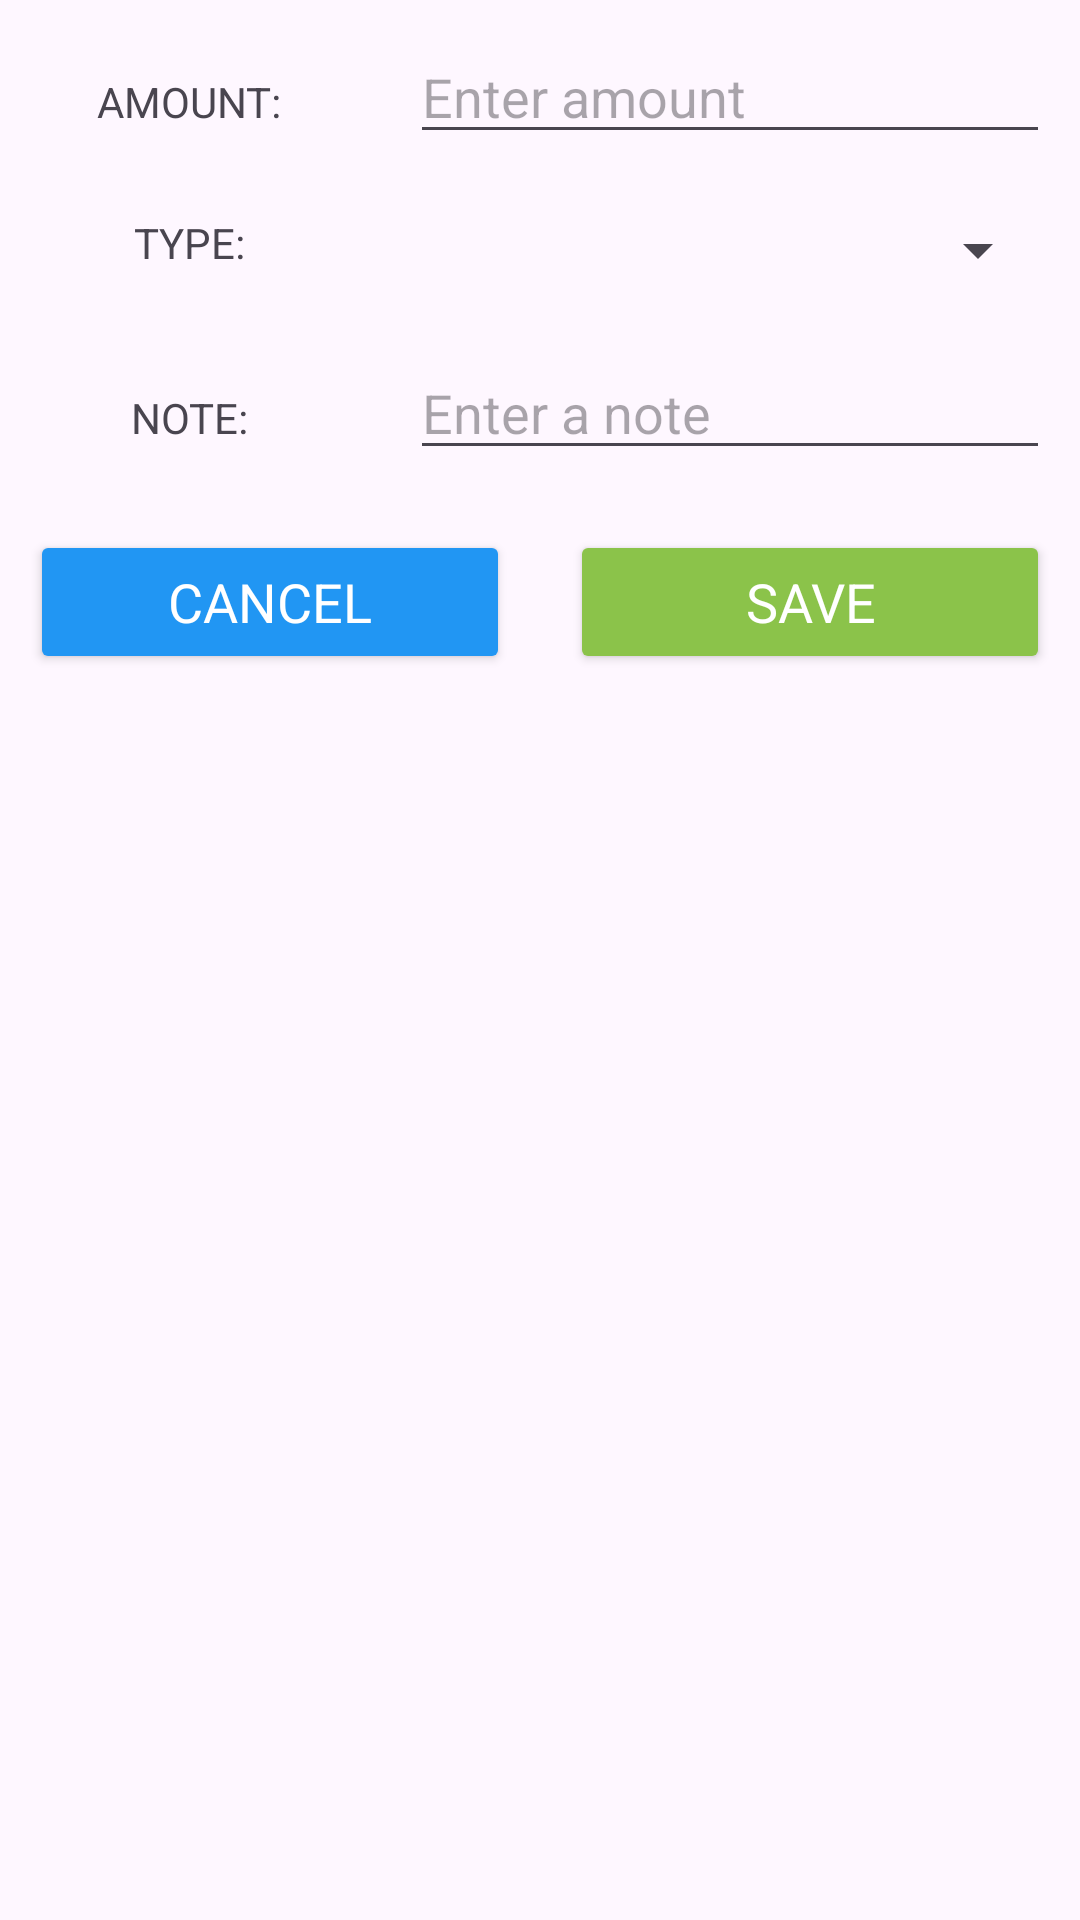

Android layout source for this screen:
<!-- AndroidManifest.xml: application theme Theme.BudgetTracker -->
<!-- res/layout/custom_layout_for_insertdata.xml -->
<?xml version="1.0" encoding="utf-8"?>
<LinearLayout xmlns:android="http://schemas.android.com/apk/res/android"
    android:layout_width="match_parent"
    android:orientation="vertical"
    android:layout_height="match_parent">

    <ScrollView
        android:layout_width="match_parent"
        android:layout_height="match_parent">

        <LinearLayout
            android:layout_width="match_parent"
            android:layout_height="match_parent"
            android:orientation="vertical">

            <LinearLayout
                android:layout_width="match_parent"
                android:layout_height="wrap_content"
                android:orientation="horizontal">

                <RelativeLayout
                    android:layout_width="0dp"
                    android:layout_weight="1"
                    android:layout_margin="10dp"
                    android:gravity="center"
                    android:layout_height="wrap_content">
                    <TextView
                        android:layout_width="wrap_content"
                        android:layout_height="wrap_content"
                        android:text="AMOUNT:">

                    </TextView>

                </RelativeLayout>

                <RelativeLayout
                    android:layout_width="0dp"
                    android:layout_weight="2"
                    android:layout_margin="10dp"
                    android:layout_height="wrap_content">

                    <EditText
                        android:layout_width="match_parent"
                        android:layout_height="wrap_content"
                        android:inputType="numberDecimal"
                        android:id="@+id/amount_edt"
                        android:hint="Enter amount">

                    </EditText>


                </RelativeLayout>


            </LinearLayout>

            <LinearLayout
                android:layout_width="match_parent"
                android:layout_height="wrap_content"
                android:orientation="horizontal">

                <RelativeLayout
                    android:layout_width="0dp"
                    android:layout_weight="1"
                    android:layout_margin="10dp"
                    android:gravity="center"
                    android:layout_height="wrap_content">

                    <TextView
                        android:layout_width="wrap_content"
                        android:layout_height="wrap_content"
                        android:text="TYPE:">

                    </TextView>


                </RelativeLayout>

                <RelativeLayout
                    android:layout_width="0dp"
                    android:layout_weight="2"
                    android:layout_margin="10dp"
                    android:layout_height="wrap_content">

                    <Spinner
                        android:layout_width="match_parent"
                        android:layout_height="wrap_content"
                        android:id="@+id/type_spinner"
                        android:spinnerMode="dropdown"
                        android:hint="Select type"/>

                </RelativeLayout>

            </LinearLayout>

            <LinearLayout
                android:layout_width="match_parent"
                android:layout_height="wrap_content"
                android:orientation="horizontal">

                <RelativeLayout
                    android:layout_width="0dp"
                    android:layout_weight="1"
                    android:layout_margin="10dp"
                    android:gravity="center"
                    android:layout_height="wrap_content">

                    <TextView
                        android:layout_width="wrap_content"
                        android:layout_height="wrap_content"
                        android:text="NOTE:">

                    </TextView>


                </RelativeLayout>

                <RelativeLayout
                    android:layout_width="0dp"
                    android:layout_weight="2"
                    android:layout_margin="10dp"
                    android:layout_height="wrap_content">

                    <EditText
                        android:layout_width="match_parent"
                        android:layout_height="wrap_content"
                        android:inputType="text"
                        android:id="@+id/note_edt"
                        android:hint="Enter a note">

                    </EditText>


                </RelativeLayout>

            </LinearLayout>

            <LinearLayout
                android:layout_width="match_parent"
                android:layout_height="wrap_content"
                android:orientation="horizontal">

                <RelativeLayout
                    android:layout_width="0dp"
                    android:layout_weight="1"
                    android:layout_margin="10dp"
                    android:gravity="center"
                    android:layout_height="wrap_content">

                    <Button
                        android:layout_width="match_parent"
                        android:text="CANCEL"
                        android:textAppearance="?android:textAppearanceMedium"
                        android:textColor="@android:color/white"
                        android:backgroundTint="@color/blue1"
                        android:id="@+id/btnCancel"
                        android:layout_height="wrap_content">
                    </Button>


                </RelativeLayout>

                <RelativeLayout
                    android:layout_width="0dp"
                    android:layout_weight="1"
                    android:layout_margin="10dp"
                    android:gravity="center"
                    android:layout_height="wrap_content">

                    <Button
                        android:layout_width="match_parent"
                        android:text="SAVE"
                        android:textAppearance="?android:textAppearanceMedium"
                        android:textColor="@android:color/white"
                        android:backgroundTint="@color/green1"
                        android:id="@+id/btnSave"
                        android:layout_height="wrap_content">
                    </Button>


                </RelativeLayout>


            </LinearLayout>

        </LinearLayout>

    </ScrollView>

</LinearLayout>
<!-- resources referenced by this layout -->
<resources>
  <color name="blue1">#2196F3</color>
  <color name="green1">#8BC34A</color>
  <style name="Theme.BudgetTracker" parent="Base.Theme.BudgetTracker" />
  <style name="Base.Theme.BudgetTracker" parent="Theme.Material3.DayNight.NoActionBar">
          
          <item name="colorPrimary">@color/green2</item>
          <item name="colorPrimaryVariant">@color/green2</item>
          <item name="colorOnPrimary">@color/white</item>
          
          <item name="colorSecondary">@color/blue1</item>
          <item name="colorSecondaryVariant">@color/blue1</item>
          <item name="colorOnSecondary">@color/black</item>
          
          <item name="android:statusBarColor">@color/green2</item>
          
      </style>
  <color name="green2">#D4FF00</color>
  <color name="white">#FFFFFFFF</color>
  <color name="black">#FF000000</color>
</resources>
